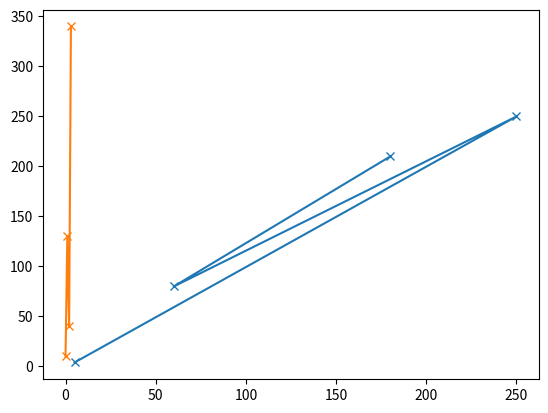

Here is the Python script that generated this plot:
import matplotlib.pyplot as plt
import numpy as np
Xpoint=([5, 250, 60, 180])
Ypoint=([4, 250, 80, 210])
Zpoint=([10, 130, 40, 340])
plt.plot(Xpoint, Ypoint, Zpoint, marker= 'x')
plt.show()